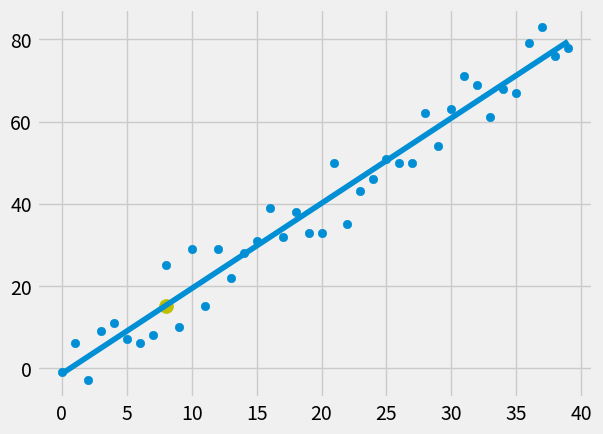

Python code for this plot:
from statistics import mean
import numpy as np
import matplotlib.pyplot as plt
from matplotlib import style
import random

style.use('fivethirtyeight')


#xs = np.array([1,2,3,4,5,6], dtype=np.float64)
#ys = np.array([5,4,6,5,6,7], dtype=np.float64)

##plt.scatter(xs,ys)
##plt.show()

def create_dataset(hm, varience, step=2, correlation=False):
    val = 1
    ys=[]
    for _ in range(hm):
        y = val + random.randrange(-varience, varience)
        ys.append(y)
        if correlation and correlation=='pos':
            val += step
        elif correlation and correlation=='neg':
            val -= step
    xs = [i for i in range(len(ys))]

    return np.array(xs, dtype=np.float64), np.array(ys, dtype=np.float64)

def best_fit_slope_and_intercept(xs,ys):
    m = (((mean(xs) * mean(ys)) - mean(xs*ys)) / ((mean(xs)**2) - (mean(xs**2))))
    b = ( (mean(ys)) - (m * mean(xs)) )
    return m,b

def squared_error(ys_orig, ys_line):
    return sum((ys_line - ys_orig)**2)

def coefficient_of_determination(ys_orig,ys_line):
    y_mean_line = [mean(ys_orig) for y in ys_orig]
    squared_error_regr = squared_error(ys_orig, ys_line)
    squared_error_y_mean = squared_error(ys_orig, y_mean_line)
    return 1 - (squared_error_regr / squared_error_y_mean)


xs, ys = create_dataset(40, 10, 2, correlation='pos')


m,b = best_fit_slope_and_intercept(xs,ys)
print(m, b)

regression_line = [(m*x)+b for x in xs]

predict_x = 8
predict_y = (m*predict_x)+b

r_squared = coefficient_of_determination(ys, regression_line)
print(r_squared)

plt.scatter(xs,ys)
plt.plot(xs, regression_line)
plt.scatter(predict_x,predict_y, s=100, color='y')
plt.show()





